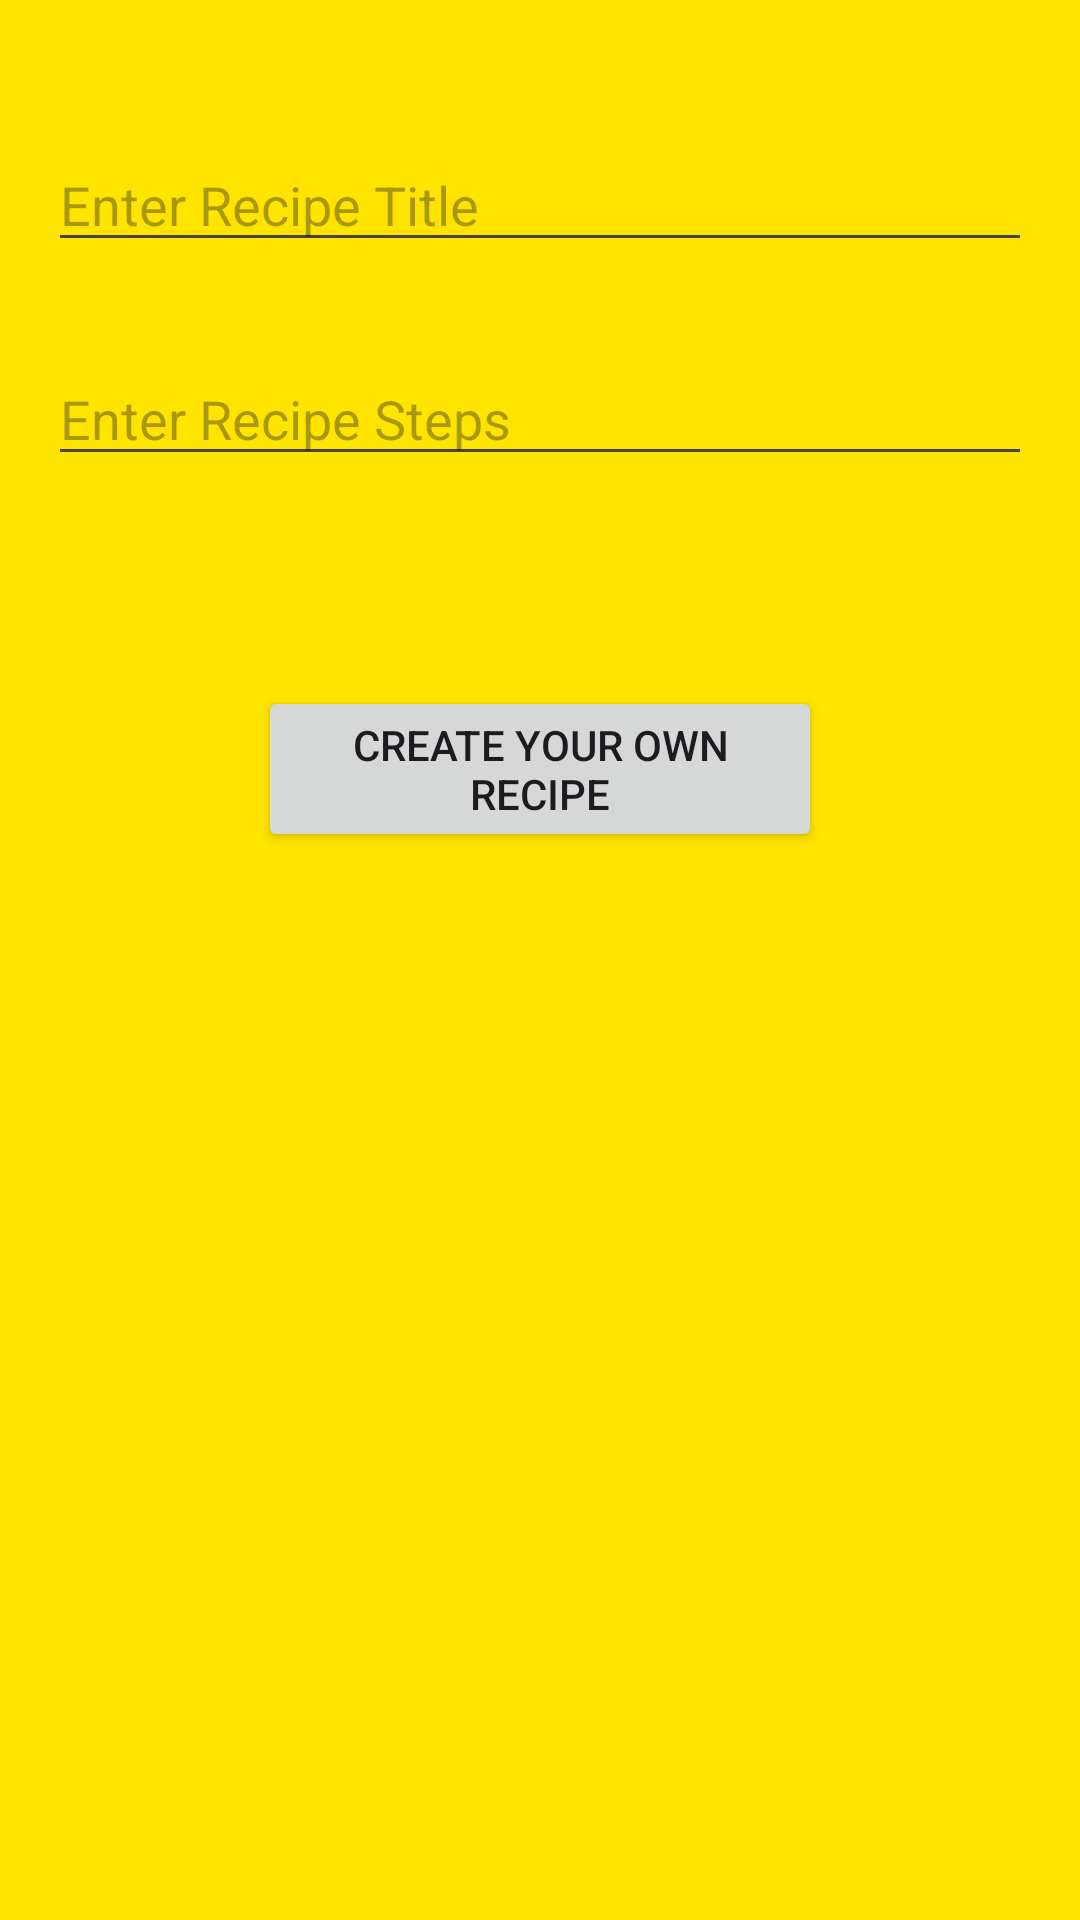

Android layout source for this screen:
<!-- AndroidManifest.xml: application theme Theme.RecipeFinderApplication -->
<!-- res/layout/fragment_add.xml -->
<?xml version="1.0" encoding="utf-8"?>
<FrameLayout xmlns:android="http://schemas.android.com/apk/res/android"
    xmlns:tools="http://schemas.android.com/tools"
    android:layout_width="match_parent"
    android:layout_height="match_parent"
    android:background="@color/yellow"
    tools:context=".ui.fragment.AddFragment">

    <LinearLayout xmlns:android="http://schemas.android.com/apk/res/android"
        android:layout_width="match_parent"
        android:layout_marginTop="30dp"
        android:layout_height="match_parent"
        android:orientation="vertical"
        android:padding="16dp">

        <EditText
            android:id="@+id/recipeTitleInput"
            android:layout_width="match_parent"
            android:layout_height="wrap_content"
            android:hint="Enter Recipe Title"
            android:textSize="18sp" />

        <EditText
            android:id="@+id/recipeStepsInput"
            android:layout_width="match_parent"
            android:layout_height="wrap_content"
            android:hint="Enter Recipe Steps"
            android:textSize="18sp"
            android:layout_marginTop="30dp"
            android:inputType="textMultiLine"/>

        <Button
            android:layout_margin="70dp"
            android:id="@+id/addRecipeButton"
            android:layout_width="match_parent"
            android:layout_height="wrap_content"
            android:text="Create Your Own Recipe"
            android:layout_marginTop="16dp"/>

    </LinearLayout>

</FrameLayout>
<!-- resources referenced by this layout -->
<resources>
  <color name="yellow">#FFE400</color>
  <style name="Theme.RecipeFinderApplication" parent="Base.Theme.RecipeFinderApplication" />
  <style name="Base.Theme.RecipeFinderApplication" parent="Theme.Material3.DayNight.NoActionBar">
          
          
      </style>
</resources>
